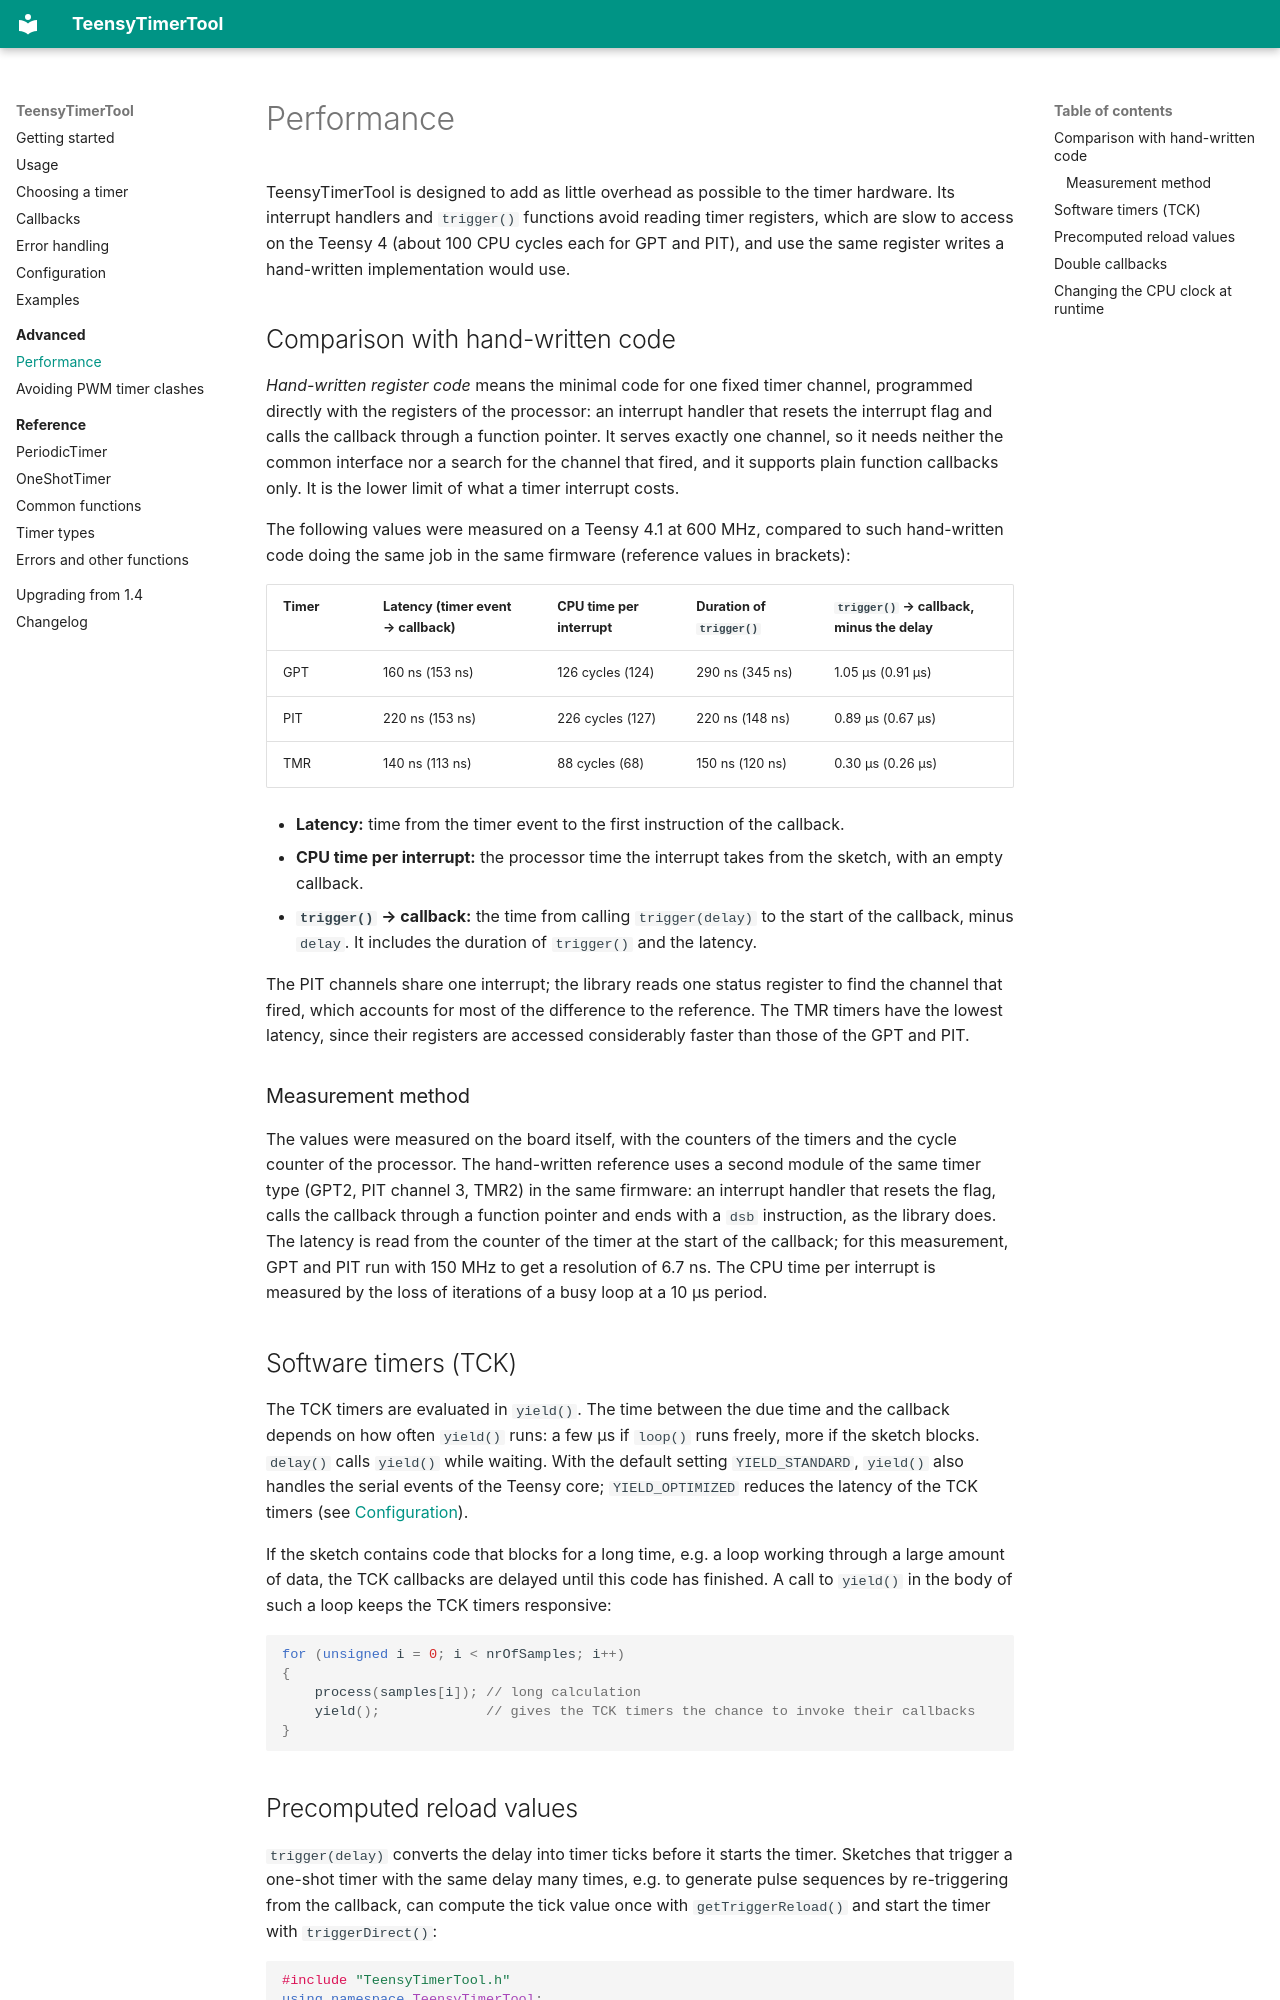

repository: luni64/TeensyTimerTool · page: advanced/performance/index.html · generator: mkdocs

# Performance

TeensyTimerTool is designed to add as little overhead as possible to the timer hardware. Its interrupt
handlers and `trigger()` functions avoid reading timer registers, which are slow to access on the
Teensy 4 (about 100 CPU cycles each for GPT and PIT), and use the same register writes a hand-written
implementation would use.

## Comparison with hand-written code

*Hand-written register code* means the minimal code for one fixed timer channel, programmed directly
with the registers of the processor: an interrupt handler that resets the interrupt flag and calls the
callback through a function pointer. It serves exactly one channel, so it needs neither the common
interface nor a search for the channel that fired, and it supports plain function callbacks only. It is
the lower limit of what a timer interrupt costs.

The following values were measured on a Teensy 4.1 at 600 MHz, compared to such hand-written code doing
the same job in the same firmware (reference values in brackets):

| Timer | Latency (timer event → callback) | CPU time per interrupt | Duration of `trigger()` | `trigger()` → callback, minus the delay |
|---|---|---|---|---|
| GPT | 160 ns (153 ns) | 126 cycles (124) | 290 ns (345 ns) | 1.05 µs (0.91 µs) |
| PIT | 220 ns (153 ns) | 226 cycles (127) | 220 ns (148 ns) | 0.89 µs (0.67 µs) |
| TMR | 140 ns (113 ns) | 88 cycles (68) | 150 ns (120 ns) | 0.30 µs (0.26 µs) |

- **Latency:** time from the timer event to the first instruction of the callback.
- **CPU time per interrupt:** the processor time the interrupt takes from the sketch, with an empty
  callback.
- **`trigger()` → callback:** the time from calling `trigger(delay)` to the start of the callback, minus
  `delay`. It includes the duration of `trigger()` and the latency.

The PIT channels share one interrupt; the library reads one status register to find the channel that
fired, which accounts for most of the difference to the reference. The TMR timers have the lowest
latency, since their registers are accessed considerably faster than those of the GPT and PIT.

### Measurement method

The values were measured on the board itself, with the counters of the timers and the cycle counter of
the processor. The hand-written reference uses a second module of the same timer type (GPT2, PIT
channel 3, TMR2) in the same firmware: an interrupt handler that resets the flag, calls the callback
through a function pointer and ends with a `dsb` instruction, as the library does. The latency is read
from the counter of the timer at the start of the callback; for this measurement, GPT and PIT run with
150 MHz to get a resolution of 6.7 ns. The CPU time per interrupt is measured by the loss of iterations
of a busy loop at a 10 µs period.

## Software timers (TCK)

The TCK timers are evaluated in `yield()`. The time between the due time and the callback depends on how
often `yield()` runs: a few µs if `loop()` runs freely, more if the sketch blocks. `delay()` calls
`yield()` while waiting. With the default setting `YIELD_STANDARD`, `yield()` also handles the serial
events of the Teensy core; `YIELD_OPTIMIZED` reduces the latency of the TCK timers
(see [Configuration](../configuration.md#how-the-software-timers-are-called)).

If the sketch contains code that blocks for a long time, e.g. a loop working through a large amount of
data, the TCK callbacks are delayed until this code has finished. A call to `yield()` in the body of
such a loop keeps the TCK timers responsive:

```cpp
for (unsigned i = 0; i < nrOfSamples; i++)
{
    process(samples[i]); // long calculation
    yield();             // gives the TCK timers the chance to invoke their callbacks
}
```
